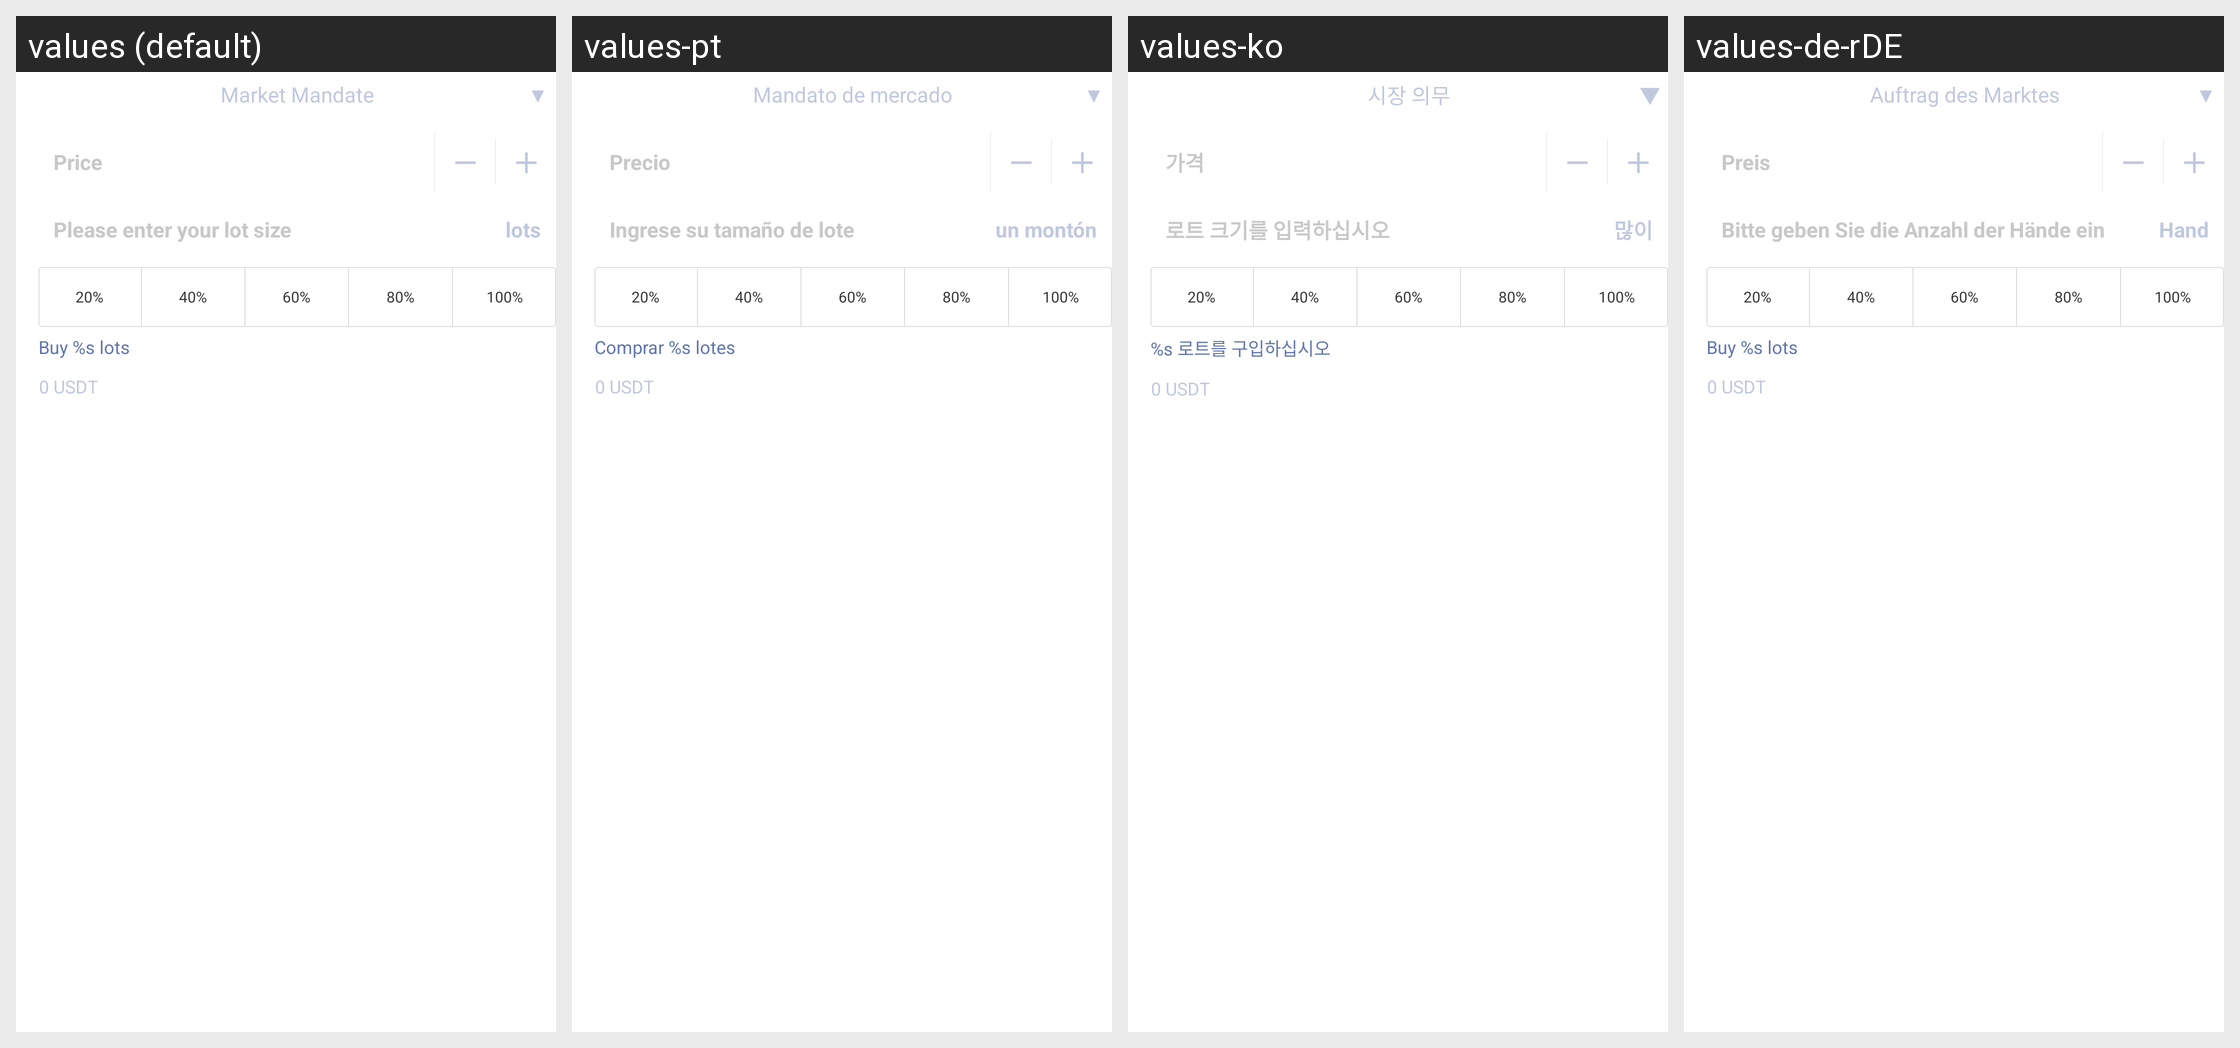

For this localized Android screen grid, give each drawn string resource with its value in every locale shown.
Android screen res/layout/trade_buy_lever2.xml rendered under 4 locales, left to right: values (default), values-pt, values-ko, values-de-rDE. Device: Nexus 5 (rendered at 1080×1920; each locale shown at half size, 540×960, under a caption strip naming it); theme AppThemeToolBar.Translucent.
Other locales in the repository, not shown: values-en-rUS, values-es, values-fr, values-ja-rJP, values-jp, values-ru, values-zh-rCN, values-zh-rTW.
Strings drawn on this screen, with the default value and each locale's value (text and hints the layout hard-codes, and strings that could not be matched under every locale, appear in the picture but are not listed):

shichangweituo
  values: Market Mandate
  values-pt: Mandato de mercado
  values-ko: 시장 의무
  values-de-rDE: Auftrag des Marktes

jiage
  values: Price
  values-pt: Precio
  values-ko: 가격
  values-de-rDE: Preis

qingshurushoushu
  values: Please enter your lot size
  values-pt: Ingrese su tamaño de lote
  values-ko: 로트 크기를 입력하십시오
  values-de-rDE: Bitte geben Sie die Anzahl der Hände ein

shou
  values: lots
  values-pt: un montón
  values-ko: 많이
  values-de-rDE: Hand

kekaishou1
  values: Buy %s lots
  values-pt: Comprar %s lotes
  values-ko: %s 로트를 구입하십시오
  values-de-rDE: Buy %s lots  [not translated; the default value is used]
